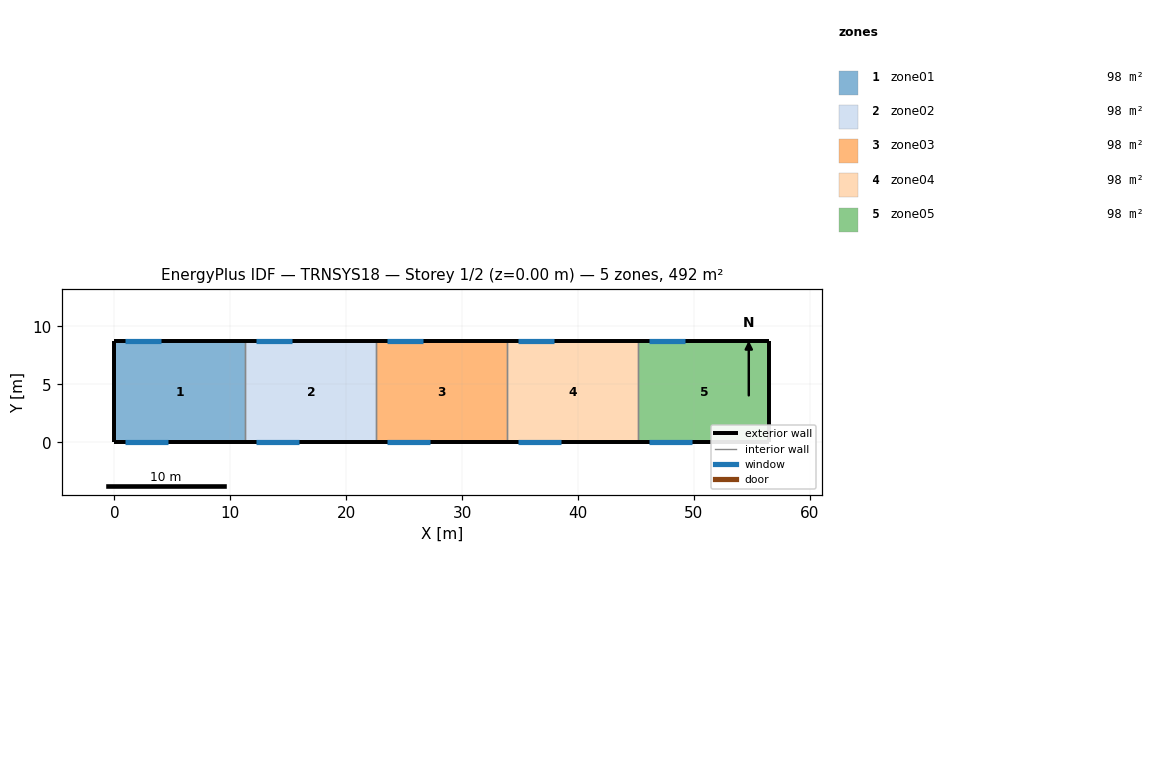
=== STOREY PLAN SPEC (per zone: floor XY polygon, exterior-wall plan segments, windows/doors) ===
zone 1: zone01  (98.3 m²)
  floor: (0.00, 0.00) (0.00, 8.70) (11.30, 8.70) (11.30, 0.00)
  exterior wall: (0.00, 8.70) – (0.00, 0.00)  [8.7 m]
  exterior wall: (11.30, 8.70) – (0.00, 8.70)  [11.3 m]
    window: (0.90, 8.70) – (4.00, 8.70)  [9.3 m²]
  exterior wall: (0.00, 0.00) – (11.30, 0.00)  [11.3 m]
    window: (0.90, 0.00) – (4.60, 0.00)  [8.9 m²]
  interior walls: 1
zone 2: zone02  (98.3 m²)
  floor: (11.30, 0.00) (11.30, 8.70) (22.60, 8.70) (22.60, 0.00)
  exterior wall: (22.60, 8.70) – (11.30, 8.70)  [11.3 m]
    window: (12.20, 8.70) – (15.30, 8.70)  [9.3 m²]
  exterior wall: (11.30, 0.00) – (22.60, 0.00)  [11.3 m]
    window: (12.20, 0.00) – (15.90, 0.00)  [8.9 m²]
  interior walls: 2
zone 3: zone03  (98.3 m²)
  floor: (22.60, 0.00) (22.60, 8.70) (33.90, 8.70) (33.90, 0.00)
  exterior wall: (33.90, 8.70) – (22.60, 8.70)  [11.3 m]
    window: (23.50, 8.70) – (26.60, 8.70)  [9.3 m²]
  exterior wall: (22.60, 0.00) – (33.90, 0.00)  [11.3 m]
    window: (23.50, 0.00) – (27.20, 0.00)  [8.9 m²]
  interior walls: 2
zone 4: zone04  (98.3 m²)
  floor: (33.90, 0.00) (33.90, 8.70) (45.20, 8.70) (45.20, 0.00)
  exterior wall: (45.20, 8.70) – (33.90, 8.70)  [11.3 m]
    window: (34.80, 8.70) – (37.90, 8.70)  [9.3 m²]
  exterior wall: (33.90, 0.00) – (45.20, 0.00)  [11.3 m]
    window: (34.80, 0.00) – (38.50, 0.00)  [8.9 m²]
  interior walls: 2
zone 5: zone05  (98.3 m²)
  floor: (45.20, 0.00) (45.20, 8.70) (56.50, 8.70) (56.50, 0.00)
  exterior wall: (56.50, 8.70) – (56.50, 0.00)  [8.7 m]
  exterior wall: (56.50, 8.70) – (45.20, 8.70)  [11.3 m]
    window: (46.10, 8.70) – (49.20, 8.70)  [9.3 m²]
  exterior wall: (45.20, 0.00) – (56.50, 0.00)  [11.3 m]
    window: (46.10, 0.00) – (49.80, 0.00)  [8.9 m²]
  interior walls: 1

=== DERIVED (storey summary) ===
Building: TRNSYS18
Storey: 1 of 2  (floor level z = 0.00 m)
Storey gross floor area: 491.5 m²
Zones on this storey: 5
  - zone01: floor 98.3 m²; exterior wall 31.3 m (194.1 m²); 2 window(s) 18.2 m²; WWR 9.4%
  - zone02: floor 98.3 m²; exterior wall 22.6 m (140.1 m²); 2 window(s) 18.2 m²; WWR 13.0%
  - zone03: floor 98.3 m²; exterior wall 22.6 m (140.1 m²); 2 window(s) 18.2 m²; WWR 13.0%
  - zone04: floor 98.3 m²; exterior wall 22.6 m (140.1 m²); 2 window(s) 18.2 m²; WWR 13.0%
  - zone05: floor 98.3 m²; exterior wall 31.3 m (194.1 m²); 2 window(s) 18.2 m²; WWR 9.4%
Zone adjacency: (none detected)